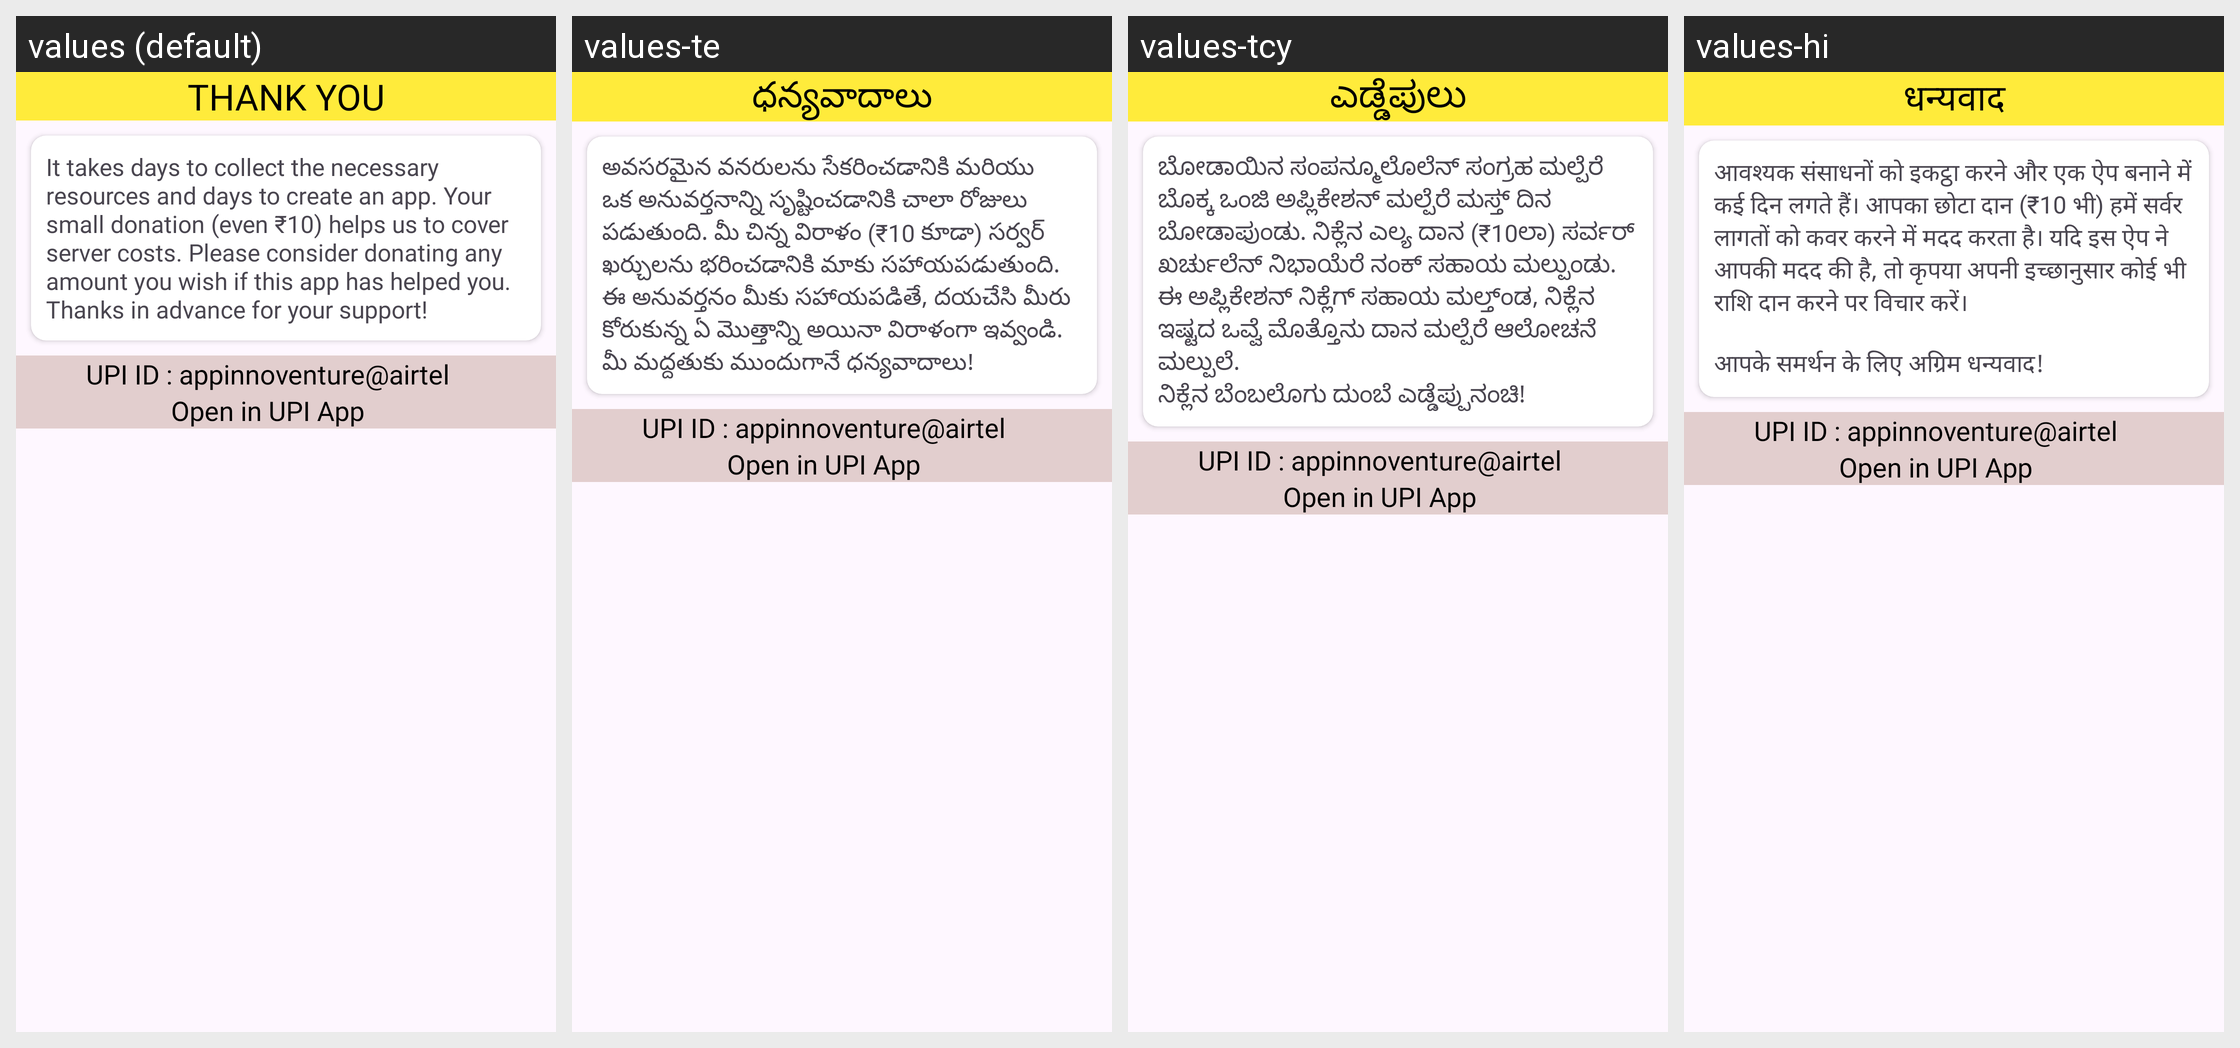

Strings drawn on this Android screen and how each of the app's shown locales translates them:
Android screen res/layout/activity_donate.xml rendered under 4 locales, left to right: values (default), values-te, values-tcy, values-hi. Device: Nexus 5 (rendered at 1080×1920; each locale shown at half size, 540×960, under a caption strip naming it); theme Theme.KCETPreviousYearPapers.
Other locales in the repository, not shown: values-ar, values-fr, values-kn, values-ml, values-mr, values-ta, values-ur.
Strings drawn on this screen, with the default value and each locale's value (text and hints the layout hard-codes, and strings that could not be matched under every locale, appear in the picture but are not listed):

thankk
  values: THANK YOU
  values-te: ధన్యవాదాలు
  values-tcy: ಎಡ್ಡೆಪುಲು
  values-hi: धन्यवाद

donationn
  values: It takes days to collect the necessary resources and days to create an app. Your small donation (even ₹10) helps us to cover server costs. Please consider donating any amount you wish if this app has helped you.
      Thanks in advance for your support!
  values-te: అవసరమైన వనరులను సేకరించడానికి మరియు ఒక అనువర్తనాన్ని సృష్టించడానికి చాలా రోజులు పడుతుంది. మీ చిన్న విరాళం (₹10 కూడా) సర్వర్ ఖర్చులను భరించడానికి మాకు సహాయపడుతుంది. ఈ అనువర్తనం మీకు సహాయపడితే, దయచేసి మీరు కోరుకున్న ఏ మొత్తాన్ని అయినా విరాళంగా ఇవ్వండి.
      మీ మద్దతుకు ముందుగానే ధన్యవాదాలు!
  values-tcy: ಬೋಡಾಯಿನ ಸಂಪನ್ಮೂಲೊಲೆನ್ ಸಂಗ್ರಹ ಮಲ್ಪೆರೆ ಬೊಕ್ಕ ಒಂಜಿ ಅಪ್ಲಿಕೇಶನ್ ಮಲ್ಪೆರೆ ಮಸ್ತ್ ದಿನ ಬೋಡಾಪುಂಡು. ನಿಕ್ಲೆನ ಎಲ್ಯ ದಾನ (₹10ಲಾ) ಸರ್ವರ್ ಖರ್ಚುಲೆನ್ ನಿಭಾಯೆರೆ ನಂಕ್ ಸಹಾಯ ಮಲ್ಪುಂಡು. ಈ ಅಪ್ಲಿಕೇಶನ್ ನಿಕ್ಲೆಗ್ ಸಹಾಯ ಮಲ್ತ್ಂಡ, ನಿಕ್ಲೆನ ಇಷ್ಟದ ಒವ್ವೆ ಮೊತ್ತೊನು ದಾನ ಮಲ್ಪೆರೆ ಆಲೋಚನೆ ಮಲ್ಪುಲೆ.
      ನಿಕ್ಲೆನ ಬೆಂಬಲೊಗು ದುಂಬೆ ಎಡ್ಡೆಪ್ಪುನಂಚಿ!
  values-hi: आवश्यक संसाधनों को इकट्ठा करने और एक ऐप बनाने में कई दिन लगते हैं। आपका छोटा दान (₹10 भी) हमें सर्वर लागतों को कवर करने में मदद करता है। यदि इस ऐप ने आपकी मदद की है, तो कृपया अपनी इच्छानुसार कोई भी राशि दान करने पर विचार करें।
      
      आपके समर्थन के लिए अग्रिम धन्यवाद!
